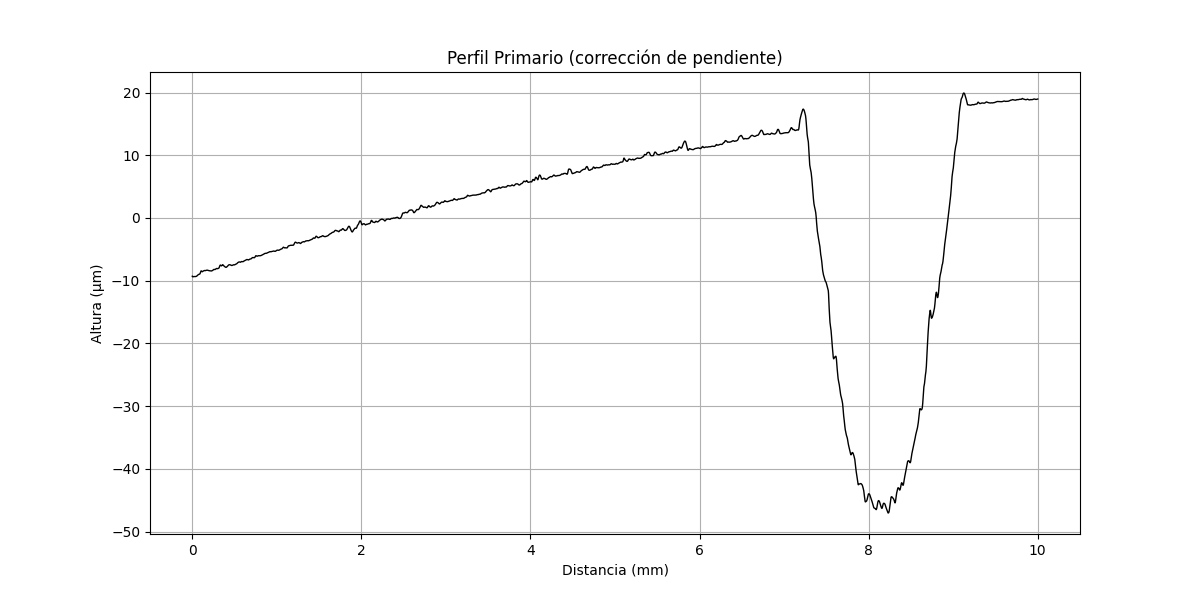

Data behind this chart, as committed beside it:
x (mm), altura (µm)
0.000000000, -9.293
0.000356, -9.303
0.0007121, -9.312
0.001068, -9.318
0.001424, -9.328
0.00178, -9.333
0.002136, -9.339
0.002492, -9.345
0.002848, -9.35
0.003204, -9.356
0.00356, -9.362
0.003917, -9.363
0.004273, -9.369
0.004629, -9.371
0.004985, -9.376
0.005341, -9.378
0.005697, -9.379
0.006053, -9.381
0.006409, -9.383
0.006765, -9.384
0.007121, -9.382
0.007477, -9.384
0.007833, -9.385
0.008189, -9.383
0.008545, -9.385
0.008901, -9.382
0.009257, -9.384
0.009613, -9.382
0.009969, -9.379
0.01033, -9.381
0.01068, -9.379
0.01104, -9.376
0.01139, -9.374
0.01175, -9.372
0.01211, -9.373
0.01246, -9.371
0.01282, -9.369
0.01317, -9.366
0.01353, -9.364
0.01389, -9.366
0.01424, -9.363
0.0146, -9.361
0.01495, -9.359
0.01531, -9.356
0.01567, -9.358
0.01602, -9.356
0.01638, -9.353
0.01673, -9.351
0.01709, -9.353
0.01745, -9.35
0.0178, -9.348
0.01816, -9.35
0.01851, -9.347
0.01887, -9.349
0.01923, -9.347
0.01958, -9.348
0.01994, -9.346
0.02029, -9.348
0.02065, -9.345
0.02101, -9.347
... 28,027 more rows
